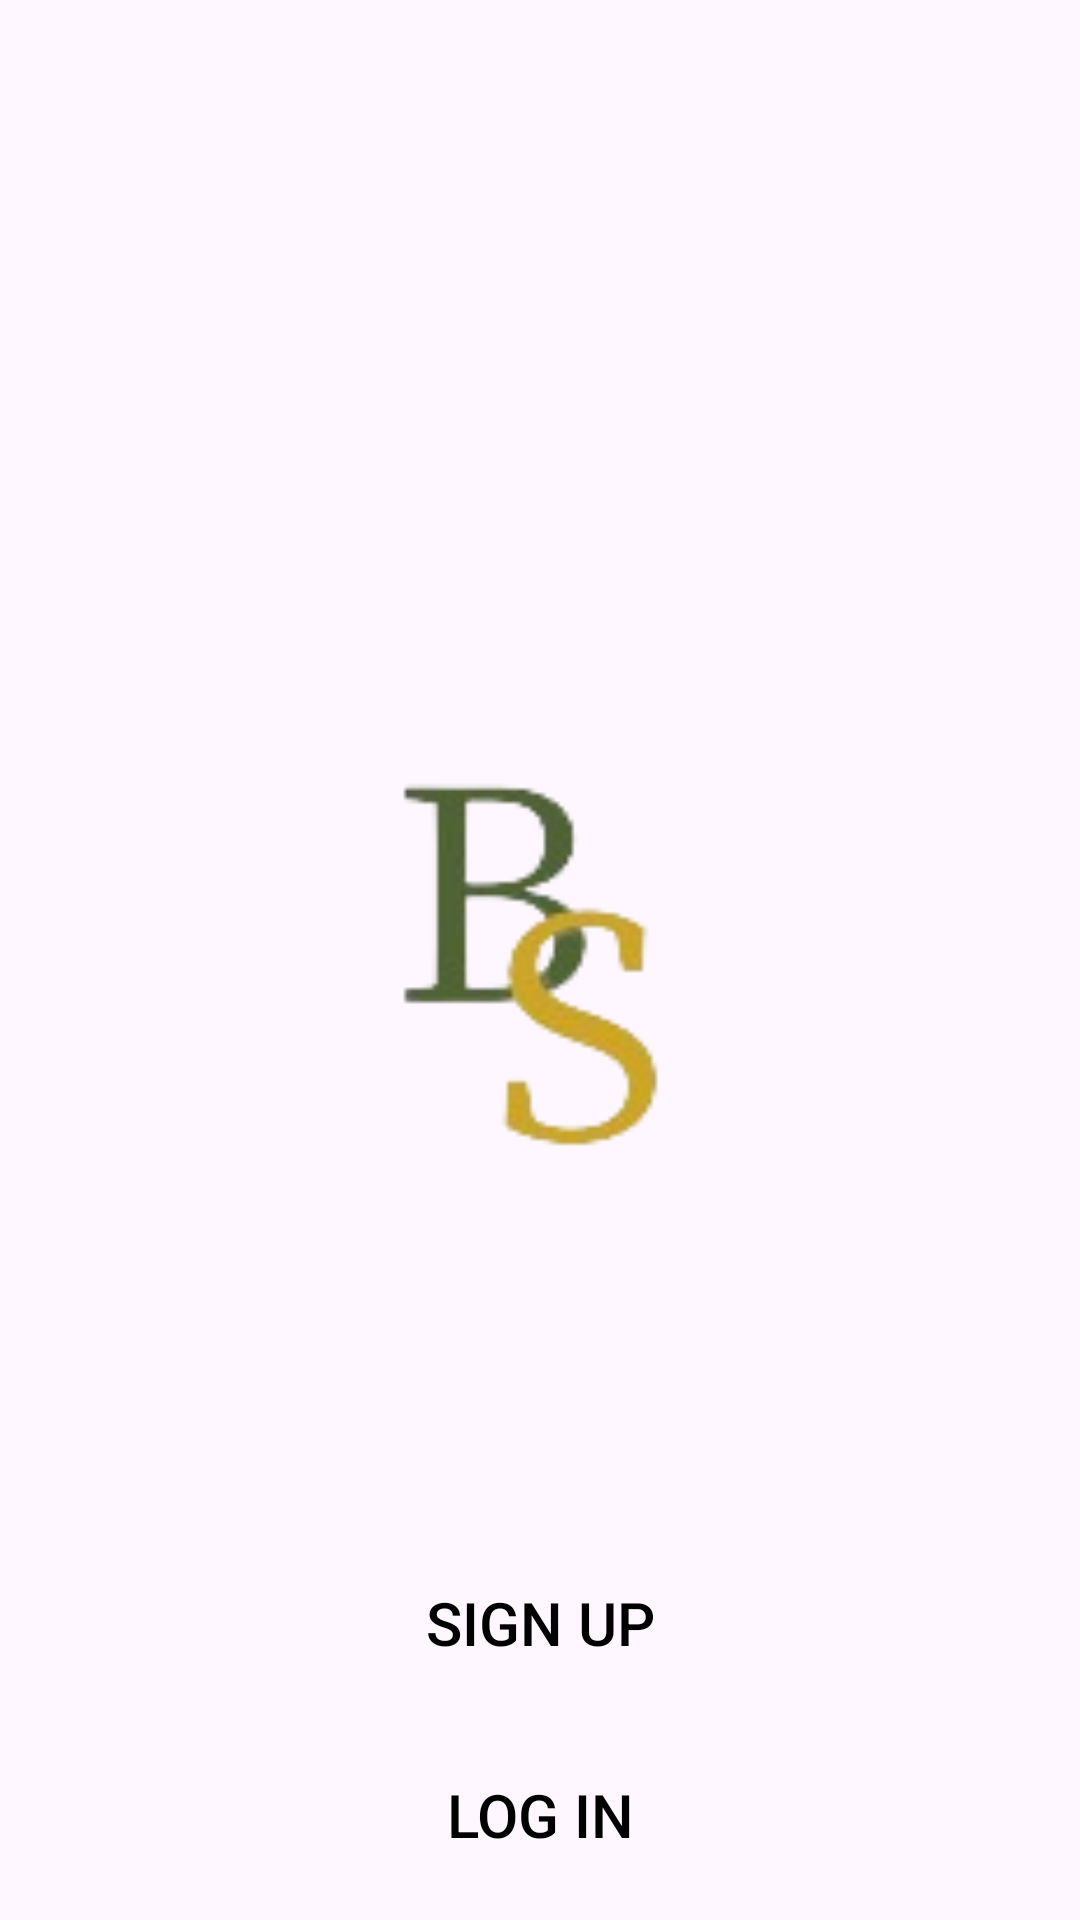

Layout XML and referenced resources for this Android screen:
<!-- AndroidManifest.xml: application theme Theme.AndroidApplicationBuyinSellout -->
<!-- res/layout/activity_signup_and_login.xml -->
<?xml version="1.0" encoding="utf-8"?>
<androidx.constraintlayout.widget.ConstraintLayout
    xmlns:android="http://schemas.android.com/apk/res/android"
    xmlns:app="http://schemas.android.com/apk/res-auto"
    xmlns:tools="http://schemas.android.com/tools"
    android:layout_width="match_parent"
    android:layout_height="match_parent"
    android:background="@drawable/favicon"
    tools:context=".SignupAndLogin">


    <Button
        android:id="@+id/btnSignUp"
        android:layout_width="0dp"
        android:layout_height="wrap_content"
        android:layout_marginStart="32dp"
        android:layout_marginTop="325dp"
        android:layout_marginEnd="32dp"
        android:background="@drawable/transparent_button_background"
        android:foreground="@drawable/transparent_button_foreground"
        android:text="Sign Up"
        android:textSize="20sp"
        android:textColor="@color/black"
        app:layout_constraintEnd_toEndOf="parent"
        app:layout_constraintStart_toStartOf="parent"
        app:layout_constraintTop_toBottomOf="@+id/guidelineTop" />

    <Button
        android:id="@+id/btnLogIn"
        android:layout_width="0dp"
        android:layout_height="wrap_content"
        android:layout_marginStart="32dp"
        android:layout_marginTop="16dp"
        android:layout_marginEnd="32dp"
        android:background="@drawable/transparent_button_background"
        android:foreground="@drawable/transparent_button_foreground"
        android:text="Log In"
        android:textColor="@color/black"
        android:textSize="20sp"
        app:layout_constraintEnd_toEndOf="parent"
        app:layout_constraintStart_toStartOf="parent"
        app:layout_constraintTop_toBottomOf="@+id/btnSignUp" />

    <androidx.constraintlayout.widget.Guideline
        android:id="@+id/guidelineTop"
        android:layout_width="wrap_content"
        android:layout_height="wrap_content"
        android:orientation="horizontal"
        app:layout_constraintGuide_percent="0.3" />

</androidx.constraintlayout.widget.ConstraintLayout>
<!-- resources referenced by this layout -->
<resources>
  <color name="black">#FF000000</color>
  <!-- drawable favicon: png bitmap (drawable, 7939 bytes) -->
  <style name="Theme.AndroidApplicationBuyinSellout" parent="Base.Theme.AndroidApplicationBuyinSellout" />
  <style name="Base.Theme.AndroidApplicationBuyinSellout" parent="Theme.Material3.DayNight.NoActionBar">
          
          
      </style>
</resources>
